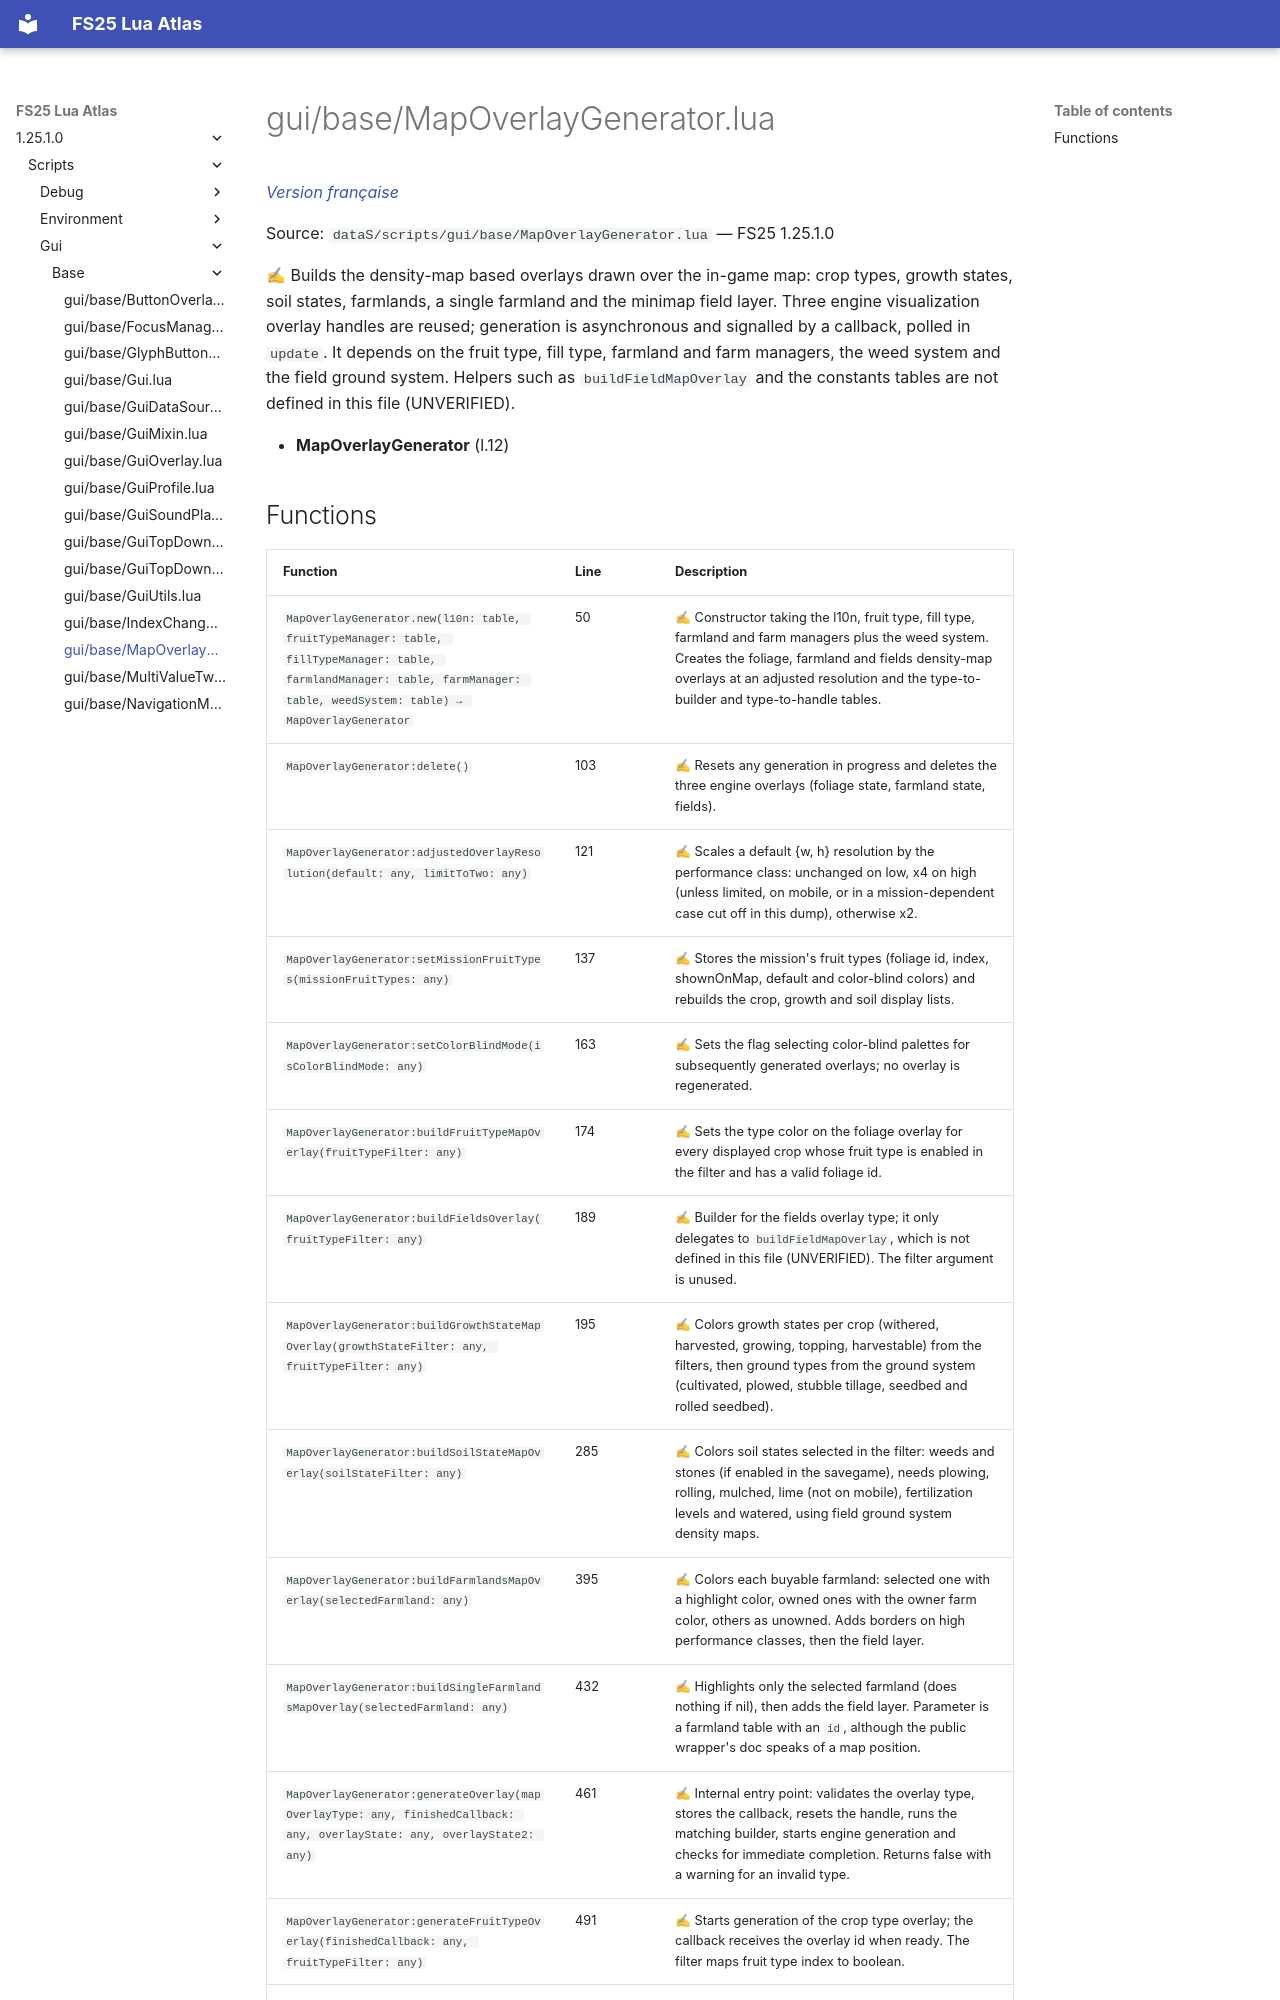

repository: Tim0219800/fs25-lua-atlas · page: 1.25.1.0/scripts/gui/base/MapOverlayGenerator.html · generator: mkdocs

# gui/base/MapOverlayGenerator.lua

*[Version française](../../../fr/scripts/gui/base/MapOverlayGenerator.md)*

Source: `dataS/scripts/gui/base/MapOverlayGenerator.lua` — FS25 1.25.1.0

✍ Builds the density-map based overlays drawn over the in-game map: crop types, growth states, soil states, farmlands, a single farmland and the minimap field layer. Three engine visualization overlay handles are reused; generation is asynchronous and signalled by a callback, polled in `update`. It depends on the fruit type, fill type, farmland and farm managers, the weed system and the field ground system. Helpers such as `buildFieldMapOverlay` and the constants tables are not defined in this file (UNVERIFIED).

- **MapOverlayGenerator** (l.12)
